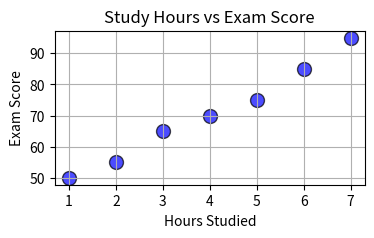

Write the Python code that produced this figure. (Note: this script raises an exception after producing the figure.)
# ====================================================== 
# Class Practice Exercise -- Data Analytics 
# Name:   Cris Ramirez 
# Date:    
# Course: Data Analytics 
# File:    
# Topic:  
# ======================================================

# scatter plot
# using dataFrame

import pandas as pd
import matplotlib.pyplot as plt

# Create DataFrame
data = pd.DataFrame({
    "hours_studied": [1, 2, 3, 4, 5, 6, 7],
    "exam_score":    [50, 55, 65, 70, 75, 85, 95]
})

# Figure size
plt.figure(figsize=(4, 2))

# Scatter plot
plt.scatter(
    data["hours_studied"],   # x-axis
    data["exam_score"],      # y-axis

    color="blue",            # point color
    s=100,                   # marker size (IMPORTANT: size, not markersize)
    marker="o",              # marker shape
    alpha=0.7,               # transparency
    edgecolors="black"       # border around points
)

# Title and labels
plt.title("Study Hours vs Exam Score")
plt.xlabel("Hours Studied")
plt.ylabel("Exam Score")

# Grid
plt.grid(True)

plt.savefig("G:/Yu_Class 7/PythonFiles2026/Week7/scatter1.png")

# Show plot
plt.show()
